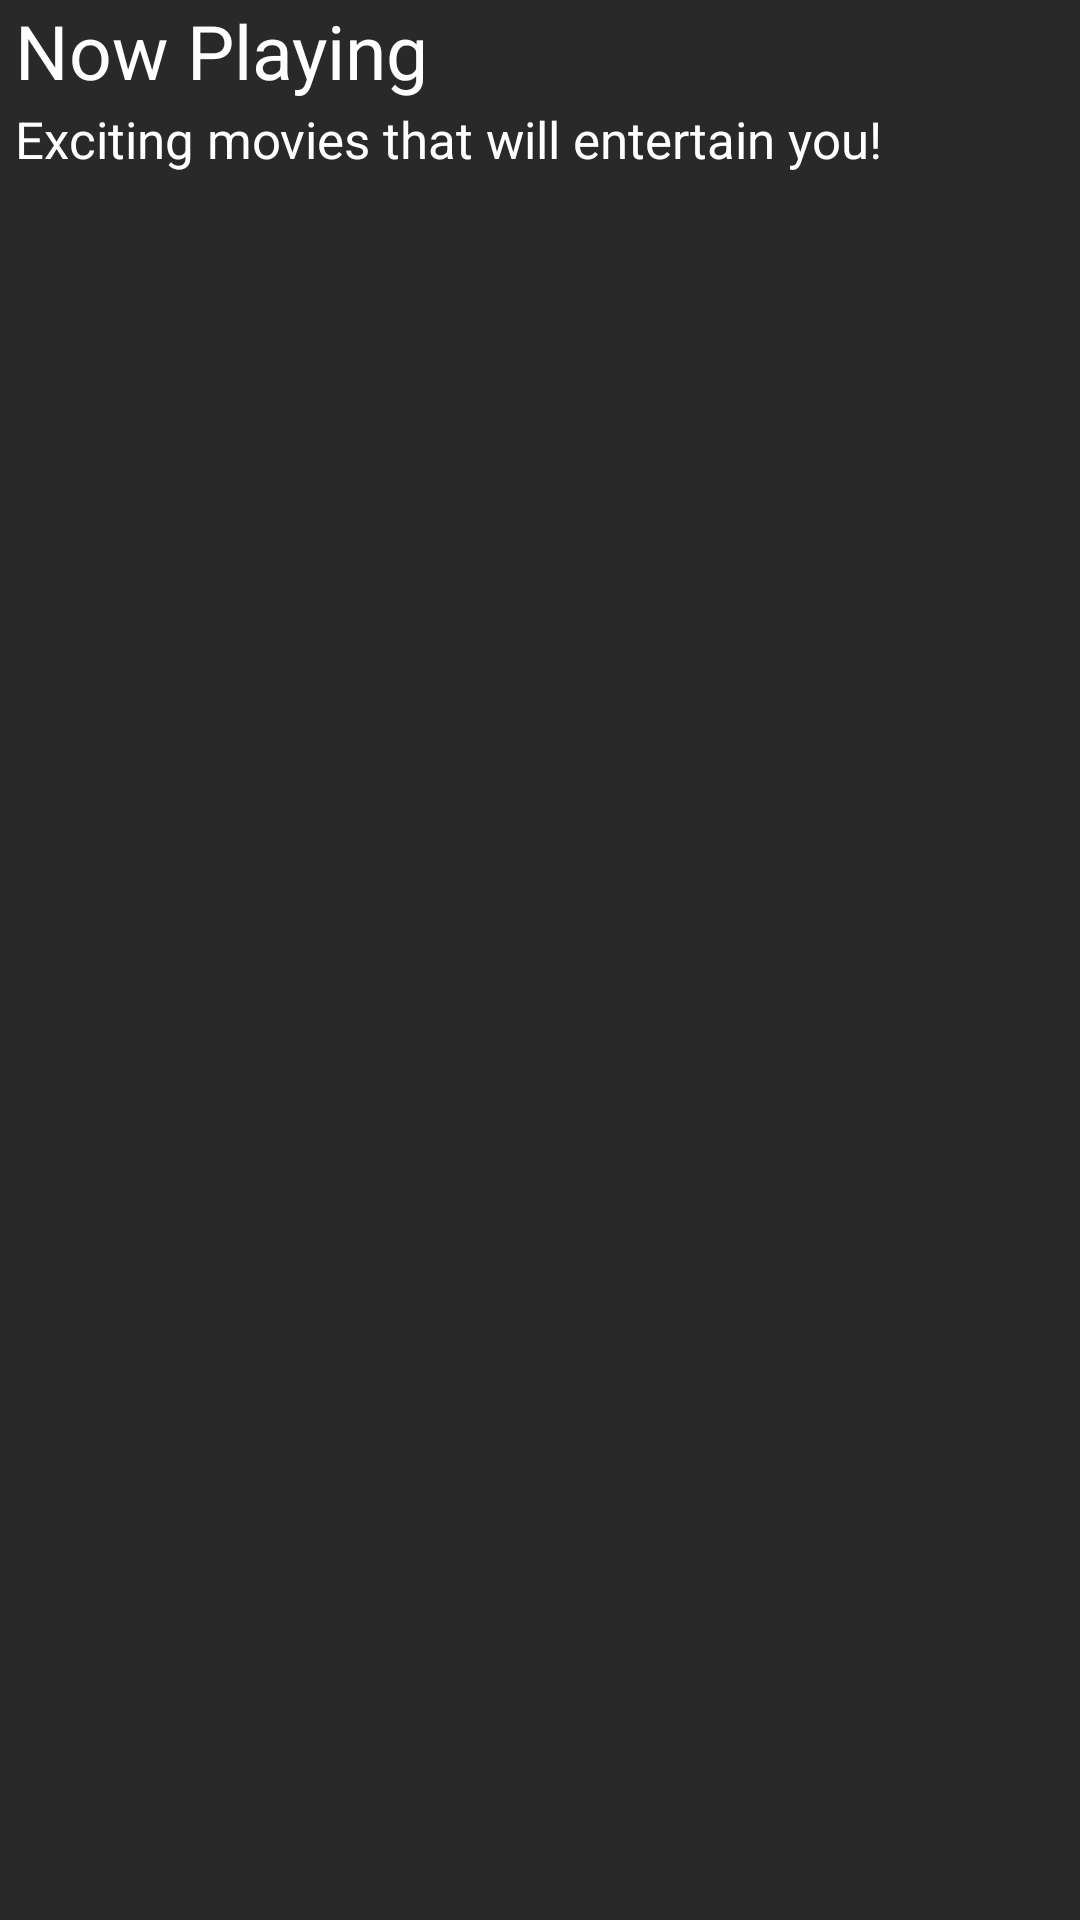

Layout XML and referenced resources for this Android screen:
<!-- AndroidManifest.xml: application theme Theme.AplikasiFilm3 -->
<!-- res/layout/fragment_home.xml -->
<?xml version="1.0" encoding="utf-8"?>
<RelativeLayout xmlns:android="http://schemas.android.com/apk/res/android"
    xmlns:tools="http://schemas.android.com/tools"
    android:layout_width="match_parent"
    android:layout_height="match_parent"
    xmlns:app="http://schemas.android.com/apk/res-auto"
    tools:context=".HomeFragment"
    android:background="@color/abu">

    <TextView
        android:layout_width="wrap_content"
        android:layout_height="wrap_content"
        android:textSize="25sp"
        android:text="Now Playing"
        android:paddingLeft="5dp"
        android:textColor="@color/white"/>

    <TextView
        android:layout_width="wrap_content"
        android:layout_height="wrap_content"
        android:textSize="17sp"
        android:text="Exciting movies that will entertain you!"
        android:layout_marginLeft="0dp"
        android:paddingLeft="5dp"
        android:layout_marginTop="35dp"
        android:textColor="@color/white"/>

    <androidx.recyclerview.widget.RecyclerView
        android:id="@+id/rvMain1"
        android:layout_width="match_parent"
        android:layout_height="match_parent"
        android:layout_marginTop="65dp"
        tools:listitem="@layout/items_home"/>
</RelativeLayout>
<!-- res/layout/items_home.xml (included above) -->
<?xml version="1.0" encoding="utf-8"?>
<RelativeLayout xmlns:android="http://schemas.android.com/apk/res/android"
    android:layout_width="match_parent"
    android:layout_height="wrap_content"
    xmlns:app="http://schemas.android.com/apk/res-auto"
    android:background="@color/abu">

    <androidx.cardview.widget.CardView
        android:layout_width="match_parent"
        android:layout_height="wrap_content"
        android:layout_gravity="center"
        android:layout_margin="8dp"
        app:cardCornerRadius="5dp"
        app:cardElevation="3dp">

        <RelativeLayout
            android:layout_width="match_parent"
            android:layout_height="wrap_content"
            android:background="@color/abuan">

            <ImageView
                android:id="@+id/foto1"
                android:layout_width="wrap_content"
                android:layout_height="wrap_content"
                android:scaleType="fitCenter"
                android:src="@drawable/ic_launcher_background"
                android:adjustViewBounds="true"/>

            <LinearLayout
                android:layout_width="match_parent"
                android:layout_height="wrap_content"
                android:layout_below="@id/foto1"
                android:orientation="vertical"
                android:padding="8dp">

                <TextView
                    android:id="@+id/judul1"
                    android:layout_width="match_parent"
                    android:layout_height="wrap_content"
                    android:textAppearance="@style/TextAppearance.AppCompat.Title"
                    android:text="Judul Film"
                    android:textColor="@color/white"/>

                <TextView
                    android:id="@+id/tanggal1"
                    android:layout_width="match_parent"
                    android:layout_height="match_parent"
                    android:text="Tanggal Rilis"
                    android:textColor="@color/white"/>

            </LinearLayout>
        </RelativeLayout>
    </androidx.cardview.widget.CardView>

</RelativeLayout>
<!-- resources referenced by this layout -->
<resources>
  <color name="abu">#292929</color>
  <color name="abuan">#545454</color>
  <color name="white">#FFFFFFFF</color>
  <style name="Theme.AplikasiFilm3" parent="Base.Theme.AplikasiFilm3" />
  <style name="Base.Theme.AplikasiFilm3" parent="Theme.Material3.DayNight.NoActionBar">
          
          
      </style>
</resources>
